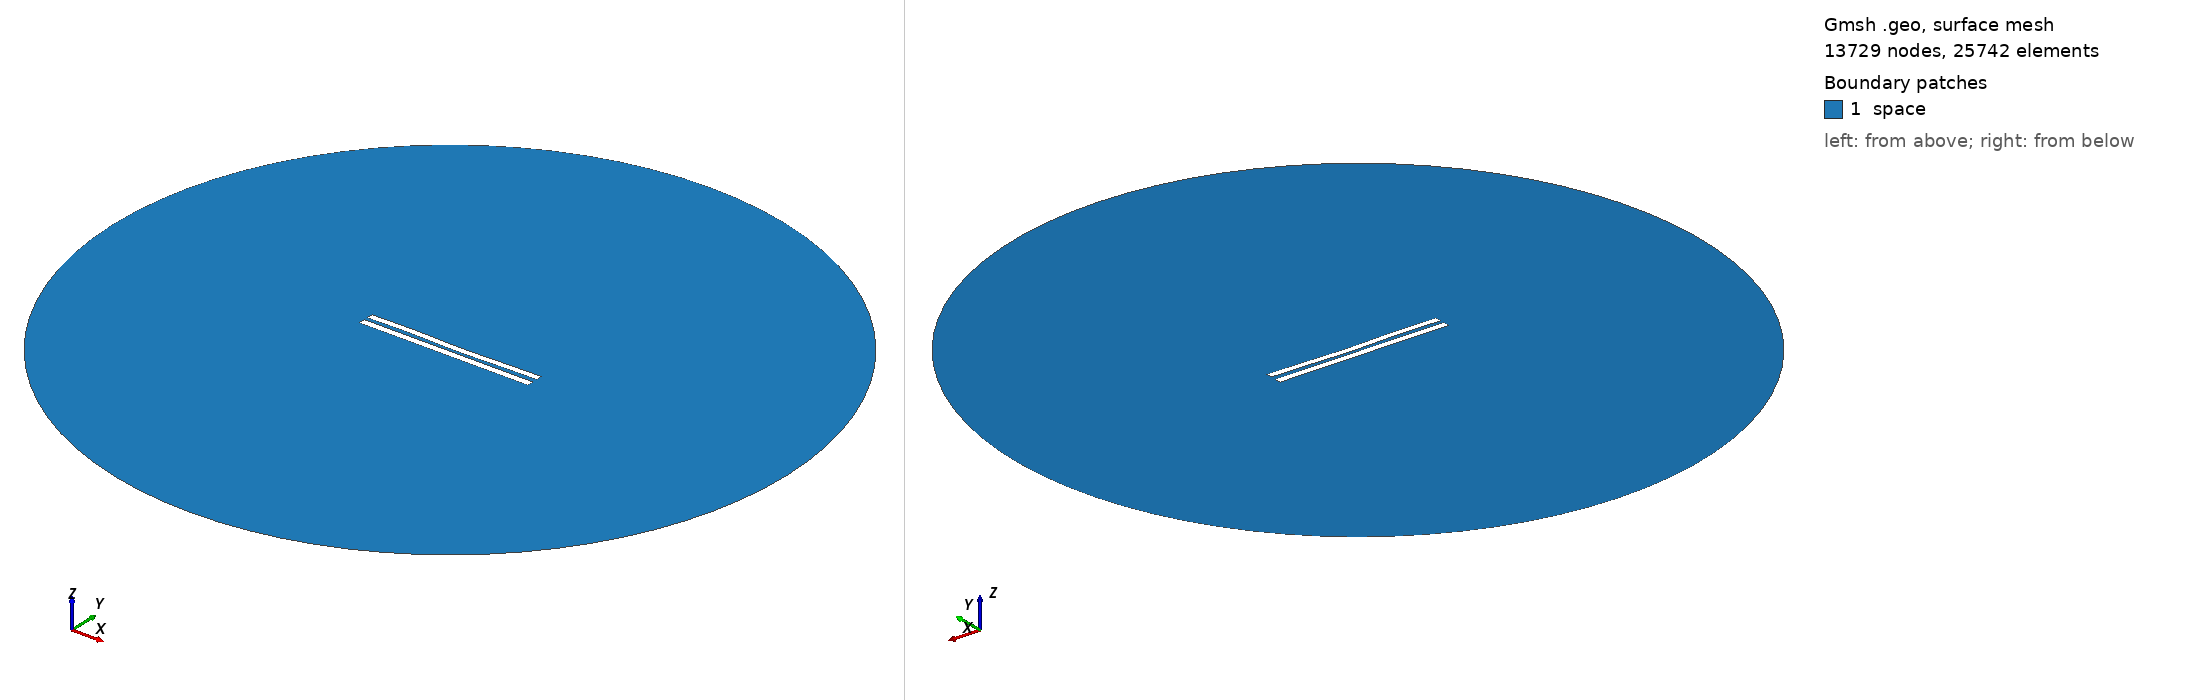

Gmsh geometry script, surface-meshed: 13729 nodes, 25742 surface elements. Boundary patches (legend numbers): 1 space. Left view from above one corner, right view from below the opposite corner. Legend entries are the model's physical surfaces. The drawing asked Gmsh for element sizes between 1% and 20% of the model's largest extent; the script's own settings can give other sizes.

=== 5525.geo (drawn) ===
//---------------------------------------
// Geometry kernel
//---------------------------------------

SetFactory("OpenCASCADE");



//---------------------------------------
// Parameters of the geometry
//---------------------------------------

// Overetch of the upper plate
overetch = 0.125;

// Distance between the plates
distance = 2.25;

// Discretization over the x axis (for the deformation)
nx = 50; 

// Length of the plate
L = 100 - overetch; 

// Number of modes
n = 4; 

// 1st mode coefficient
coeff(1) = 0.15;
beta(1) = 0.596864 * 3.1415926535 / L;

// 2nd mode coefficient
coeff(2) = -0.15;
beta(2) = 1.49418 * 3.1415926535 / L;

// 3rd mode coefficient
coeff(3) = 0.15;
beta(3) = 2.50025 * 3.1415926535 / L;

// 4th mode coefficient
coeff(4) = 0.15;
beta(4) = 3.49999 * 3.1415926535 / L;



//---------------------------------------
// Upper plate (deformed rectangle)
//---------------------------------------

// Coordiantes of the upper plate
xmin = -50;
xmax = 50 - overetch;

// Height of the upper plate
yheight = 4 - 2 * overetch;

// Indexes of the points
UpperID[] = {};
LowerID[] = {};
LeftID[] = {};
RightID[] = {};

// Point index
p = 1;

// Horizontal edges
For i In {1:nx}
    x = xmin + (i-1)*(xmax - xmin)/(nx-1);

    y_bottom = distance / 2 + overetch;
    For j In {1:n}
        C = (Cosh(beta(j)*L) + Cos(beta(j)*L)) / (Sinh(beta(j)*L) + Sin(beta(j)*L));
        y_bottom  = y_bottom + coeff(j) * (Cosh(beta(j)*(x+50)) - Cos(beta(j)*(x+50)) - C * (Sinh(beta(j)*(x+50)) - Sin(beta(j)*(x+50))));
    EndFor

    y_top = y_bottom + yheight;

    Point(p) = {x, y_top, 0, 1.0};
    UpperID[i] = p;
    p = p + 1;

    Point(p) = {x, y_bottom, 0, 1.0};
    LowerID[i] = p;
    p = p + 1;
EndFor

// Create point lists
UpperPts[] = {}; LowerPts[] = {};
For i In {1:nx}
  UpperPts[] += {UpperID[i]};
  LowerPts[] += {LowerID[i]};
EndFor

// Build splines
Spline(1) = {UpperPts[]};
Spline(2) = {LowerPts[]};
Line(3) = {LowerPts[nx-1], UpperPts[nx-1]};
Line(4) = {LowerPts[0], UpperPts[0]};

// Build the plane surface
Curve Loop(1) = {2, 3, -1, -4};
Plane Surface(1) = {1};



//---------------------------------------
// Lower plate (rectangle)
//---------------------------------------

// Vertices
Point(1001) = {-50, -1, 0, 1.0};
Point(1002) = { 50, -1, 0, 1.0};
Point(1003) = { 50,  -5, 0, 1.0};
Point(1004) = {-50,  -5, 0, 1.0};

// Edges
Line(5) = {1001, 1002};
Line(6) = {1002, 1003};
Line(7) = {1003, 1004};
Line(8) = {1004, 1001};

// Plane surface
Line Loop(2) = {5, 6, 7, 8};
Plane Surface(2) = {2}; 



//---------------------------------------
// Outer (fictious) boundary
//---------------------------------------

// Points
Point(1005) = {0, 0, 0};       // Center
Point(1006) = {200, 0, 0};     // Start point
Point(1007) = {0, 200, 0};     // 90 degrees
Point(1008) = {-200, 0, 0};    // 180 degrees
Point(1009) = {0, -200, 0};    // 270 degrees

// Circle arcs (each needs start, center, end)
Circle(9) = {1006, 1005, 1007};
Circle(10) = {1007, 1005, 1008};
Circle(11) = {1008, 1005, 1009};
Circle(12) = {1009, 1005, 1006};

// Plane surface for the entire domain
Curve Loop(3) = {9, 10, 11, 12};
Surface(3) = {3};

// Subtract the plates from the whole domain to obtain the actual domain where we want to solve the equations
BooleanDifference{ Surface{3}; Delete; }{ Surface{1}; Surface{2}; Delete; }




//---------------------------------------
// Transfinite Lines/Curves
//---------------------------------------

// Set the number of points on the boundaries
r = 7;

// Plates
Transfinite Curve {1, 2} = 50*r Using Progression 1;
Transfinite Curve {3, 4} = 2*r Using Progression 1;
Transfinite Line {5, 7} = 50*r Using Progression 1;
Transfinite Line {6, 8} = 2*r Using Progression 1;

// Outer boundary
Transfinite Line {9, 10, 11, 12} = 20 Using Progression 1;



//---------------------------------------
// Physical groups
//---------------------------------------                

// Physical curves (boundaries)
Physical Line("force_segment", 10) = {2};
Physical Line("upper_plate", 11) = {1, 3, 4};
Physical Line("lower_plate", 12) = {5, 6, 7, 8};
Physical Line("boundary", 20) = {9, 10, 11, 12};

// Physical Surfaces
Physical Surface("space", 30) = {3};



//---------------------------------------
// 6. Generate the Mesh
//---------------------------------------

// 2D mesh generation
Mesh 2;
